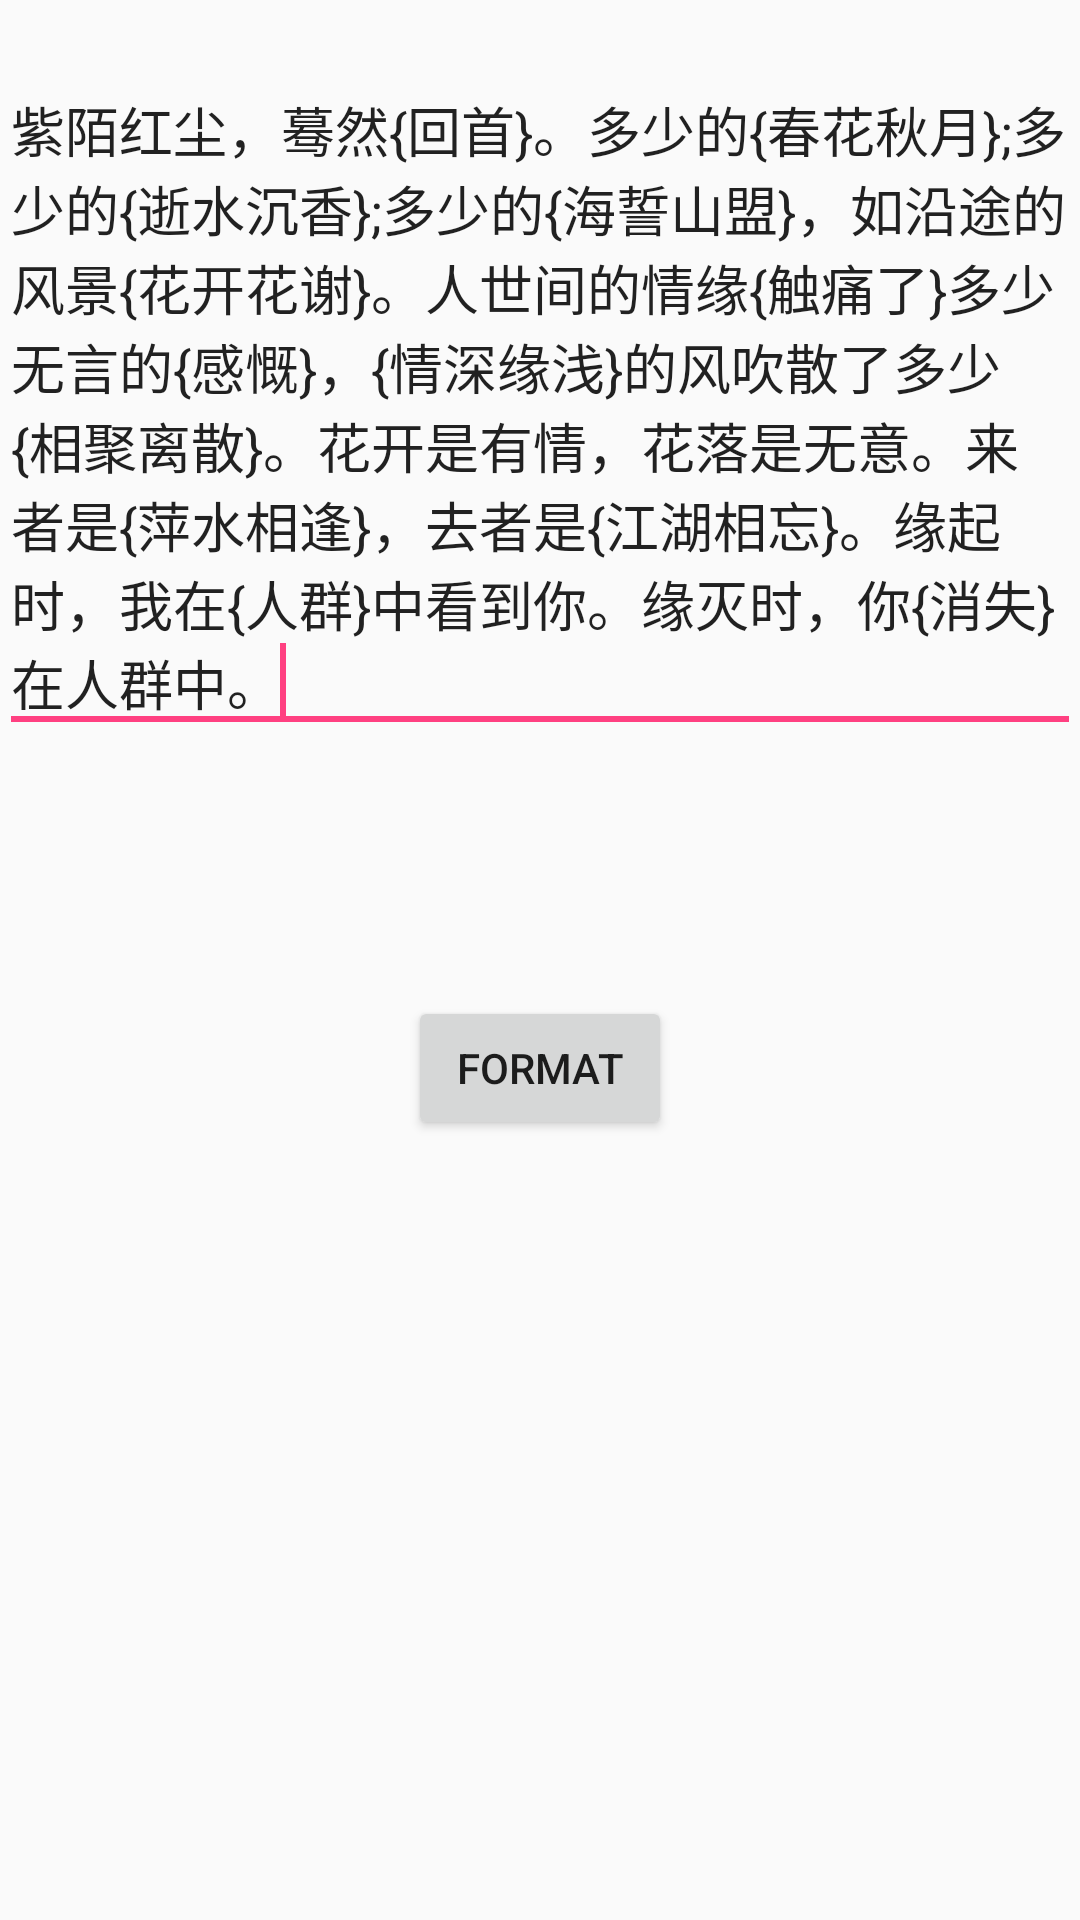

Produce the Android XML layout that renders to this screen, including the resource entries it uses.
<!-- AndroidManifest.xml: application theme AppTheme -->
<!-- res/layout/activity_main_color.xml -->
<LinearLayout xmlns:android="http://schemas.android.com/apk/res/android"
              xmlns:tools="http://schemas.android.com/tools"
              android:layout_width="match_parent"
              android:layout_height="match_parent"
              android:paddingBottom="@dimen/activity_vertical_margin"
              android:paddingLeft="@dimen/activity_horizontal_margin"
              android:paddingRight="@dimen/activity_horizontal_margin"
              android:paddingTop="@dimen/activity_vertical_margin"
              android:orientation="vertical"
              android:gravity="center_horizontal"
              tools:context=".MainActivity" >

    <EditText
        android:id="@+id/editText1"
        android:layout_width="wrap_content"
        android:layout_height="wrap_content"
        android:layout_marginTop="20dp"
        android:text="@string/pattern"
        android:textSize="18sp">

        <requestFocus />
    </EditText>

    <TextView
        android:id="@+id/textView1"
        android:layout_width="wrap_content"
        android:layout_height="wrap_content"
        android:layout_marginTop="30dp"
        android:textSize="18sp" />

    <Button
        android:id="@+id/button1"
        android:layout_width="wrap_content"
        android:layout_height="wrap_content"
        android:layout_marginTop="30dp"
        android:text="Format" />

</LinearLayout>
<!-- resources referenced by this layout -->
<resources>
  <string name="pattern">紫陌红尘，蓦然{回首}。多少的{春花秋月};多少的{逝水沉香};多少的{海誓山盟}，如沿途的风景{花开花谢}。人世间的情缘{触痛了}多少无言的{感慨}，{情深缘浅}的风吹散了多少{相聚离散}。花开是有情，花落是无意。来者是{萍水相逢}，去者是{江湖相忘}。缘起时，我在{人群}中看到你。缘灭时，你{消失}在人群中。</string>
  <style name="AppTheme" parent="Theme.AppCompat.Light.DarkActionBar">
          
          <item name="colorPrimary">@color/colorPrimary</item>
          <item name="colorPrimaryDark">@color/colorPrimaryDark</item>
          <item name="colorAccent">@color/colorAccent</item>
      </style>
  <color name="colorPrimary">#3F51B5</color>
  <color name="colorPrimaryDark">#303F9F</color>
  <color name="colorAccent">#FF4081</color>
</resources>
